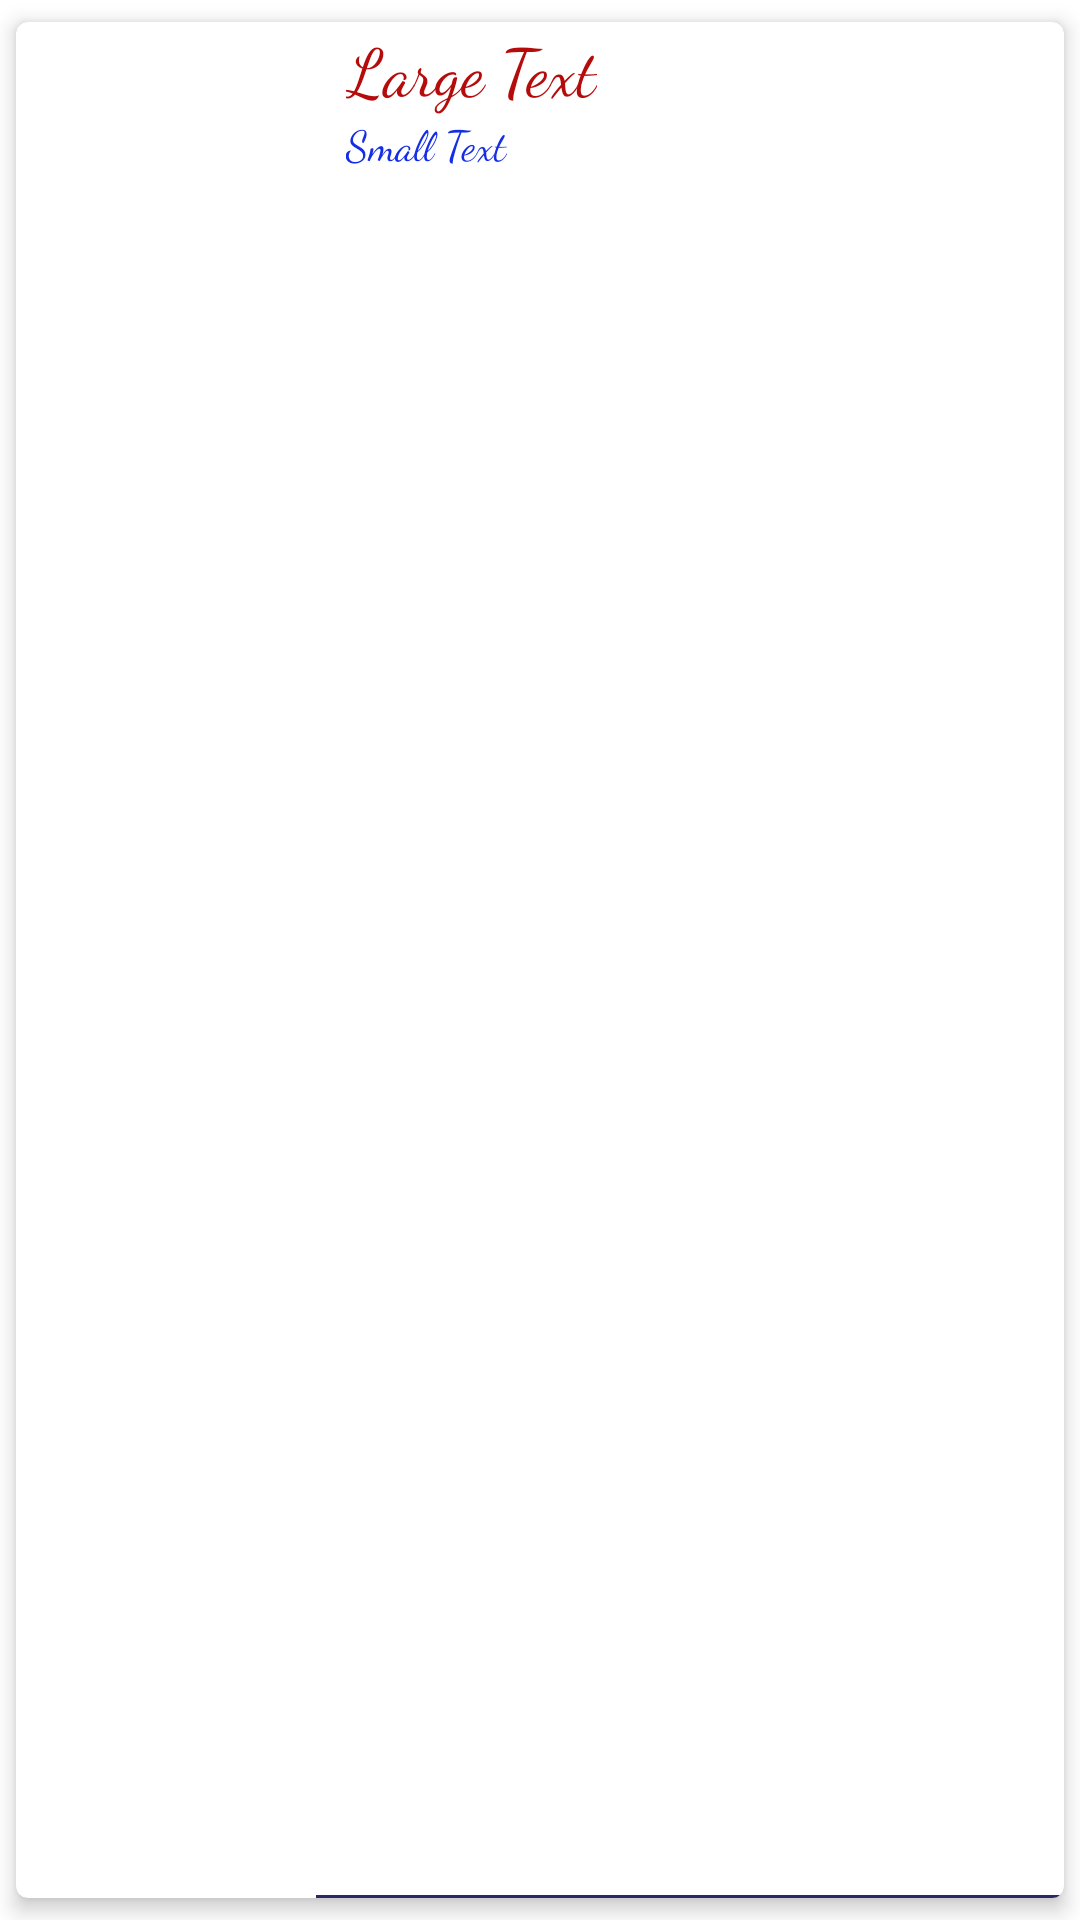

This screen was rendered from an Android layout file. Write that file and the resources it references.
<!-- AndroidManifest.xml: application theme Theme.KawaiiCards -->
<!-- res/layout/card_view.xml -->
<?xml version="1.0" encoding="utf-8"?>
<androidx.cardview.widget.CardView
    xmlns:android="http://schemas.android.com/apk/res/android"
    xmlns:card_view="http://schemas.android.com/apk/res-auto"
    android:layout_width="match_parent"
    android:layout_height="150dp"
    card_view:cardCornerRadius="4dp"
    card_view:cardElevation="4dp"
    card_view:cardUseCompatPadding="true">
    <RelativeLayout
        android:layout_width="wrap_content"
        android:layout_height="wrap_content">
        <ImageView
            android:id="@+id/imagen"
            android:layout_width="100dp"
            android:layout_height="150dp"
            android:scaleType="centerCrop" />

        <TextView
            android:id="@+id/nombre"
            android:layout_width="wrap_content"
            android:layout_height="wrap_content"
            android:layout_alignParentTop="true"
            android:layout_marginLeft="10dp"
            android:layout_toRightOf="@+id/imagen"
            android:fontFamily="cursive"
            android:text="Large Text"
            android:textAppearance="?android:attr/textAppearanceLarge"
            android:textColor="#B50B0B" />

        <TextView

            android:id="@+id/visitas"
            android:layout_width="wrap_content"
            android:layout_height="wrap_content"
            android:layout_below="@+id/nombre"
            android:layout_alignLeft="@+id/nombre"
            android:fontFamily="cursive"
            android:text="Small Text"
            android:textAppearance="?android:attr/textAppearanceSmall"
            android:textColor="#132EE4" />
        <View

            android:layout_width="wrap_content"
            android:layout_height="1dp"
            android:background="#282967"
            android:id="@+id/linea"
            android:layout_above="@+id/compartir"
            android:layout_toRightOf="@+id/imagen">
        </View>

        <ImageView
            android:id="@+id/compartir"
            android:layout_width="wrap_content"
            android:layout_height="wrap_content"
            android:layout_alignParentBottom="true"
            android:layout_marginEnd="25dp"
            android:layout_marginBottom="0dp"
            android:layout_toStartOf="@+id/enviar"
            android:background="#0D2FDA"
            android:src="@drawable/ic_share" />

        <ImageView
            android:id="@+id/enviar"
            android:layout_width="wrap_content"
            android:layout_height="wrap_content"
            android:layout_alignParentRight="true"
            android:layout_alignParentBottom="true"
            android:background="#031AED"
            android:src="@drawable/ic_send" />
    </RelativeLayout>
</androidx.cardview.widget.CardView>
<!-- resources referenced by this layout -->
<resources>
  <style name="Theme.KawaiiCards" parent="Theme.MaterialComponents.DayNight.DarkActionBar">
          
          <item name="colorPrimary">#EE0000</item>
          <item name="colorPrimaryVariant">#EF0000</item>
          <item name="colorOnPrimary">@color/black</item>
          
          <item name="colorSecondary">@color/teal_200</item>
          <item name="colorSecondaryVariant">@color/teal_700</item>
          <item name="colorOnSecondary">@color/black</item>
          
          <item name="android:statusBarColor" tools:targetApi="l">#F10A0A</item>
          
      </style>
  <!-- not gathered from this repository: default colours our renderer supplied (Android Studio template values) -->
  <color name="teal_200">#FF03DAC5</color>
  <color name="teal_700">#FF018786</color>
  <color name="black">#FF000000</color>
</resources>
